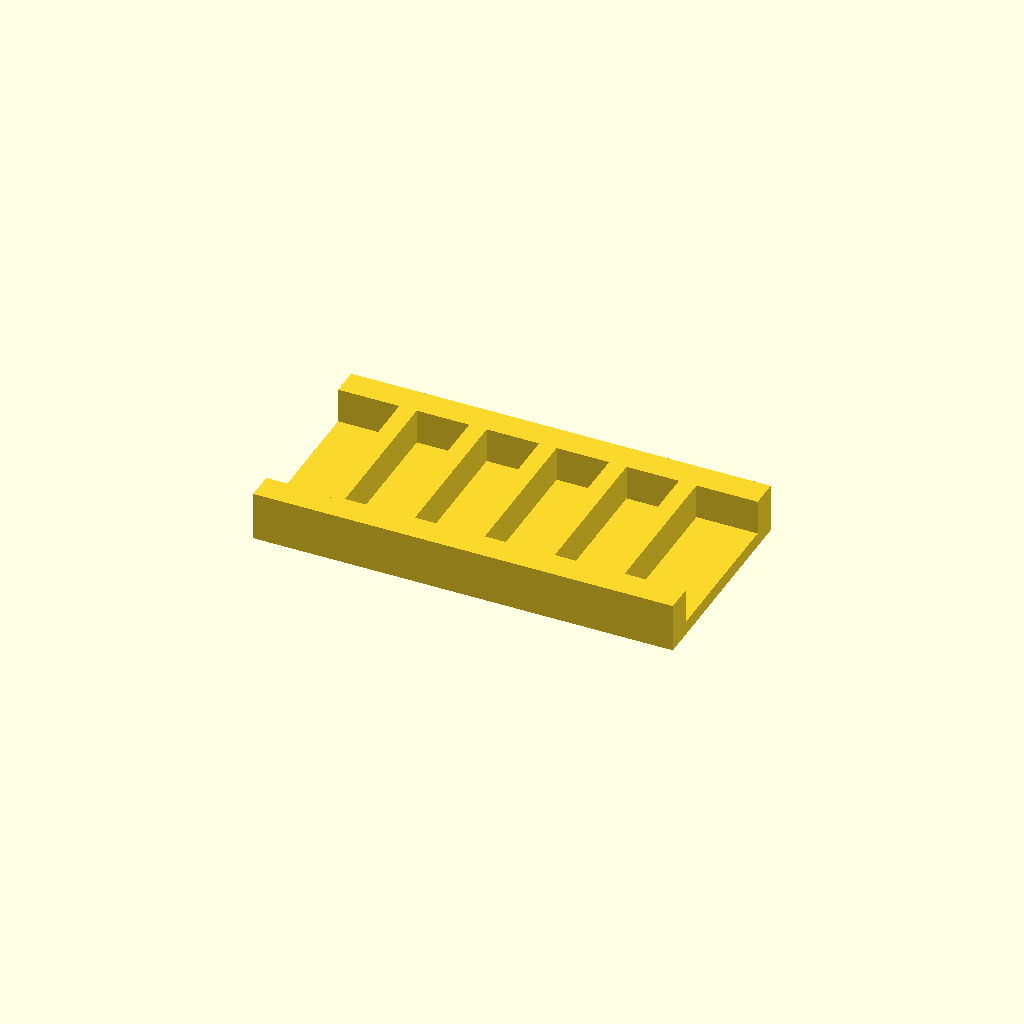
Cell 1: rendered with the file's own defaults.
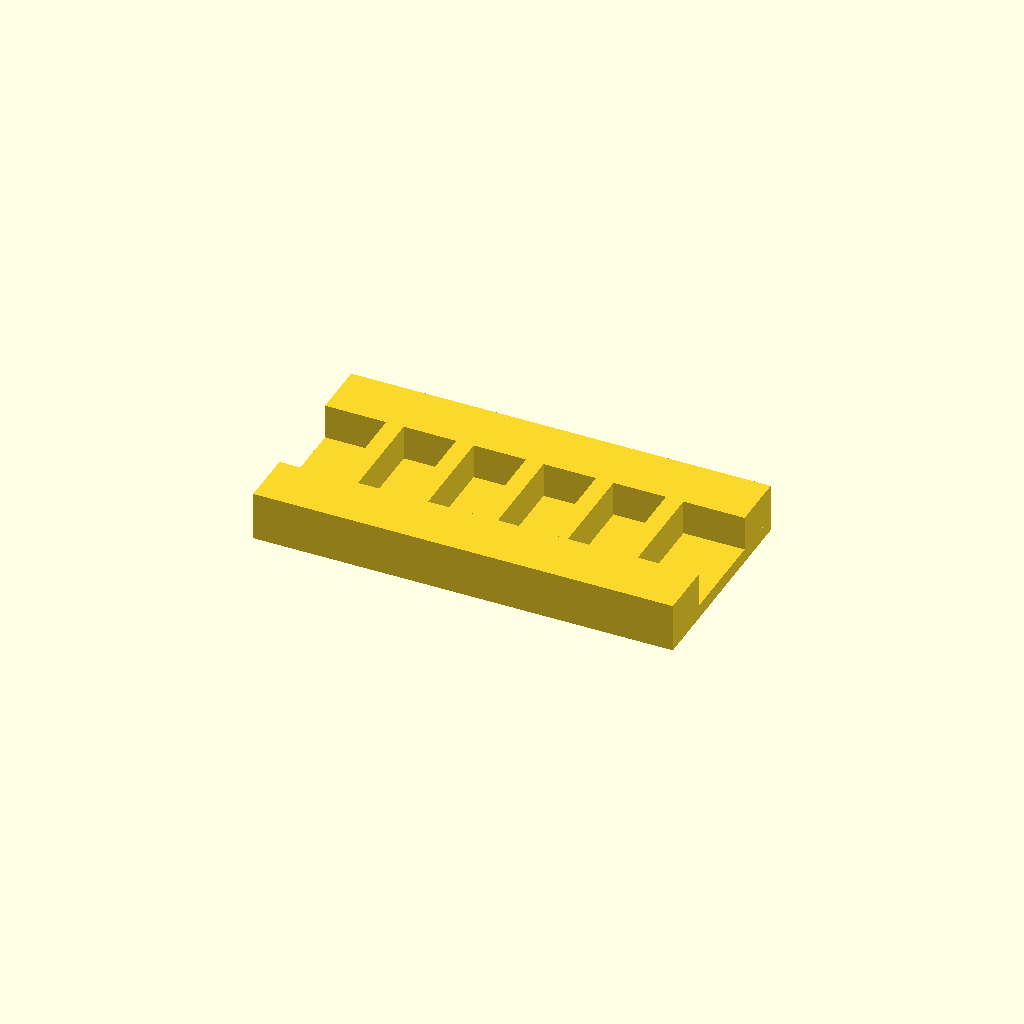
Cell 2: rail_w = 16 (everything else at default).
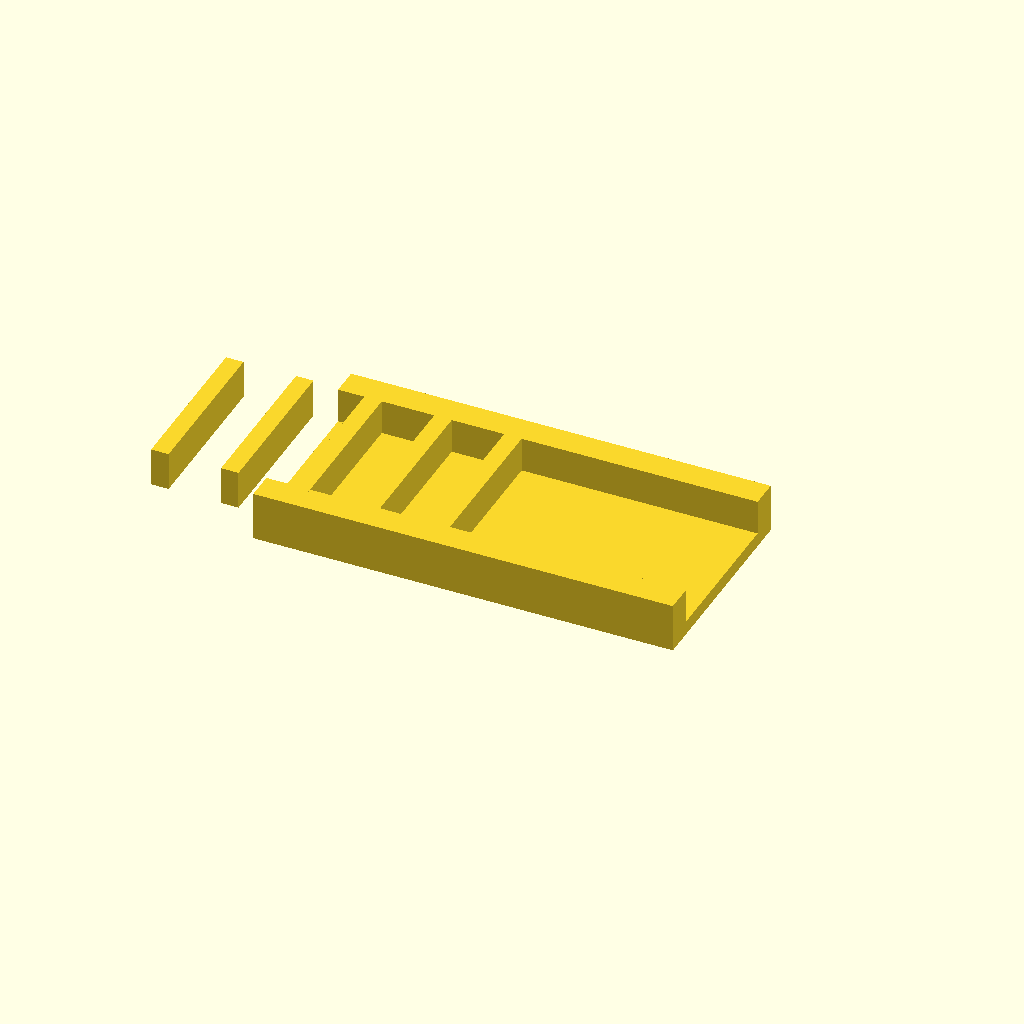
Cell 3 — ribs set to 10, the other parameters unchanged.
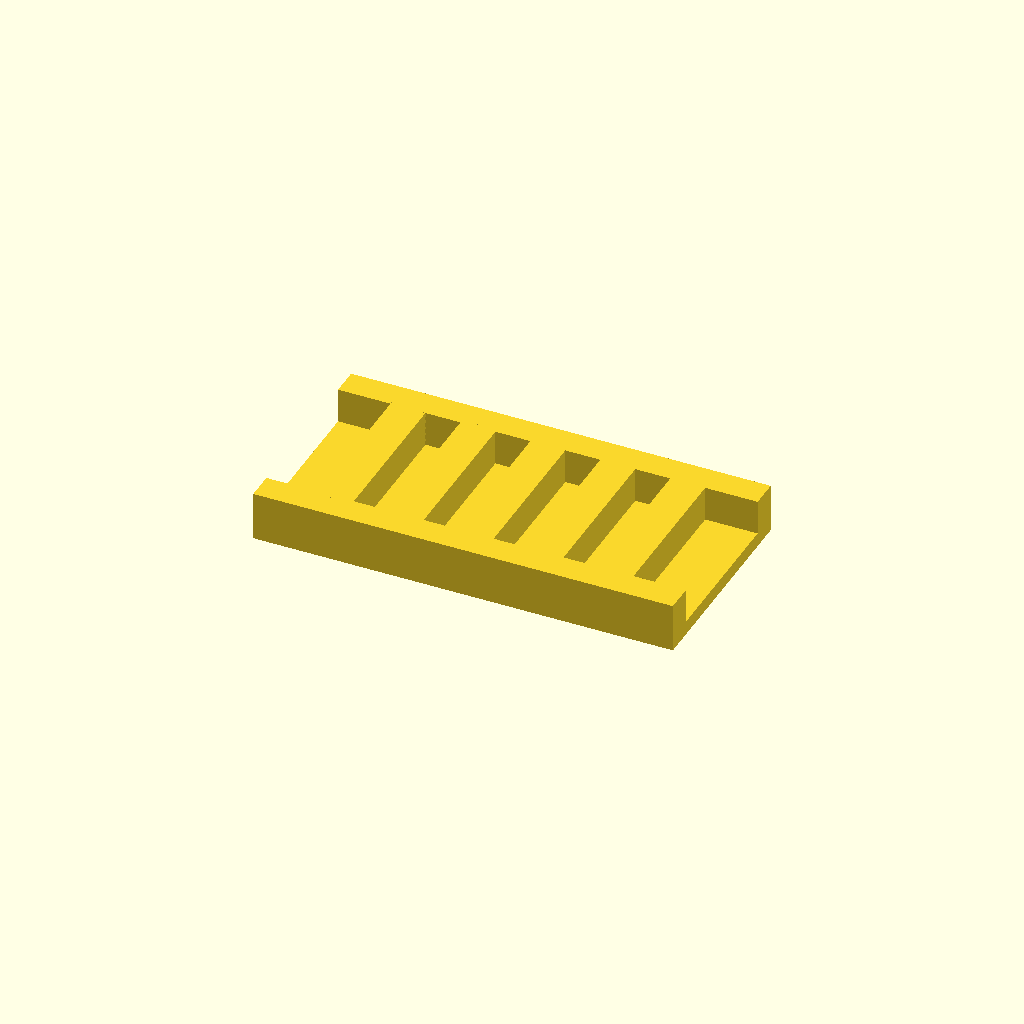
Cell 4 — rib_t set to 10, the other parameters unchanged.
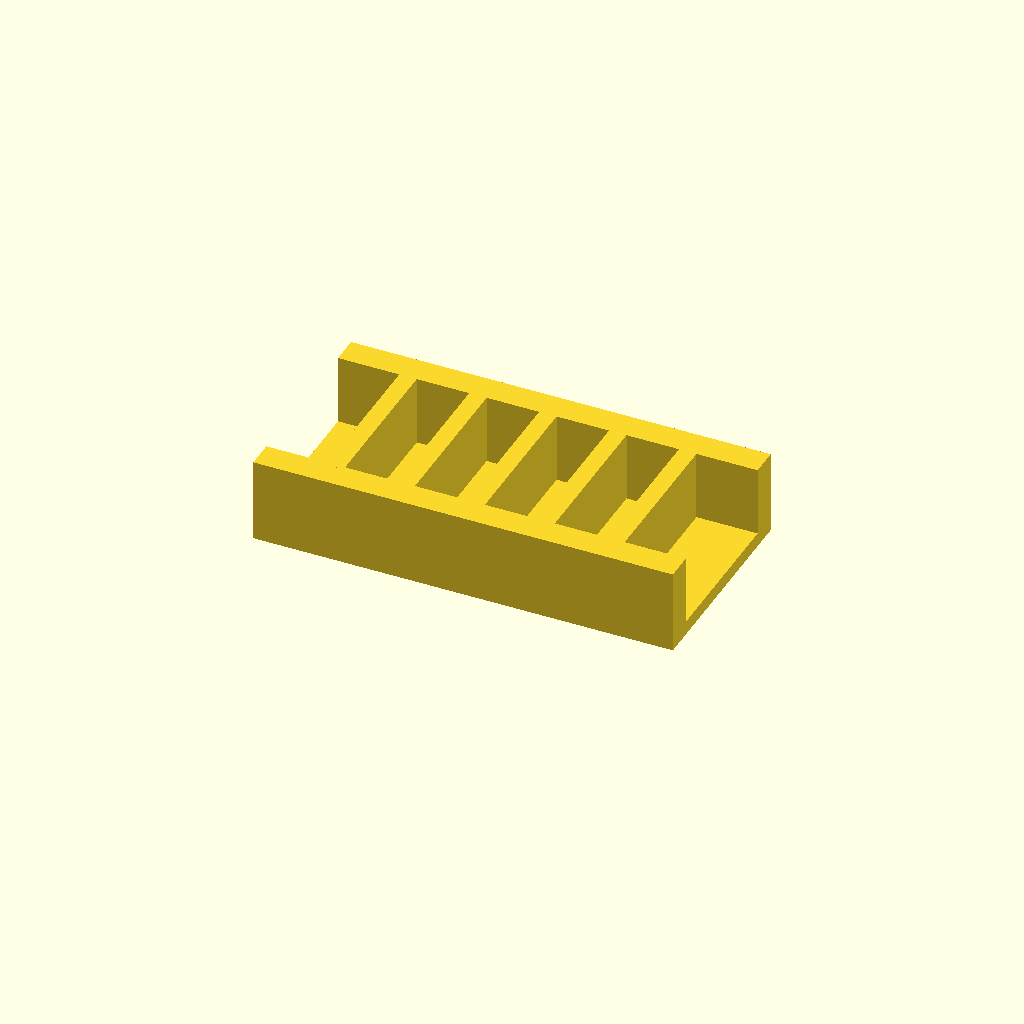
Cell 5 — rib_h set to 20, the other parameters unchanged.
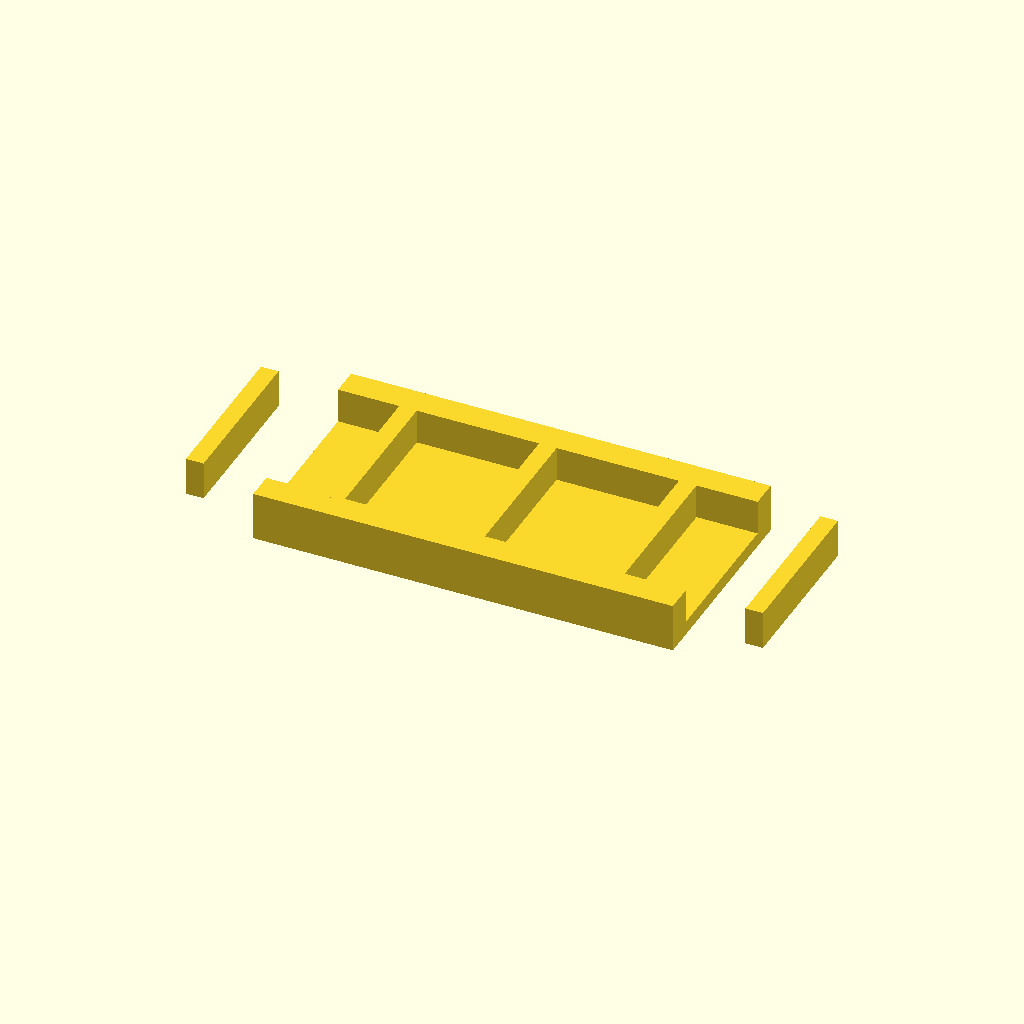
Cell 6: the same model with pitch = 40.
All cells are drawn from one camera (rotation 55°, 0°, 25°, orthographic, colour scheme Cornfield), so only the parameter changes between them.
OpenSCAD source file optional_data/data/place1/ribframes/part_0016.scad:
$fn = 32;

// ----------------------------------------------------------------------
// Rib frame 120 x 60 x 14
// 5 ribs at 20 mm pitch
// ----------------------------------------------------------------------

// --- parameters (mm) ---
frame = [120, 60, 4];  // base plate size (x, y, z)
rail_w = 8;            // side rail width
ribs = 5;              // number of ribs
rib_t = 5;             // rib thickness
rib_h = 10;            // rib height above the base plate
pitch = 20;            // pitch between rib centres

// --- derived feature positions (mm) ---
span = (ribs - 1) * pitch;          // = 80   distance between the outer ribs
origin_x = -span / 2;               // = -40   X of the first rib
rib_len = frame[1] - 2 * rail_w + 2;  // = 46   rib length, 1 mm into each rail
feature_centers = [
  [origin_x + 0 * pitch, 0],
  [origin_x + 1 * pitch, 0],
  [origin_x + 2 * pitch, 0],
  [origin_x + 3 * pitch, 0],
  [origin_x + 4 * pitch, 0]
];   // rib centre line, drives the rib loop

// base plate, two side rails, then the ribs read straight off feature_centers
union() {
  translate([-frame[0] / 2, -frame[1] / 2, 0]) cube(frame);
  translate([-frame[0] / 2, -frame[1] / 2, 0]) cube([frame[0], rail_w, frame[2] + rib_h]);
  translate([-frame[0] / 2, frame[1] / 2 - rail_w, 0]) cube([frame[0], rail_w, frame[2] + rib_h]);
  for (centre = feature_centers)
    translate([centre[0] - rib_t / 2, centre[1] - rib_len / 2, frame[2] - 1])
      cube([rib_t, rib_len, rib_h + 1]);
}
Customizer parameters (derived from the source; name, type, default, range or options):
frame: vector, default [120, 60, 4]
rail_w: number, default 8
ribs: number, default 5
rib_t: number, default 5
rib_h: number, default 10
pitch: number, default 20
